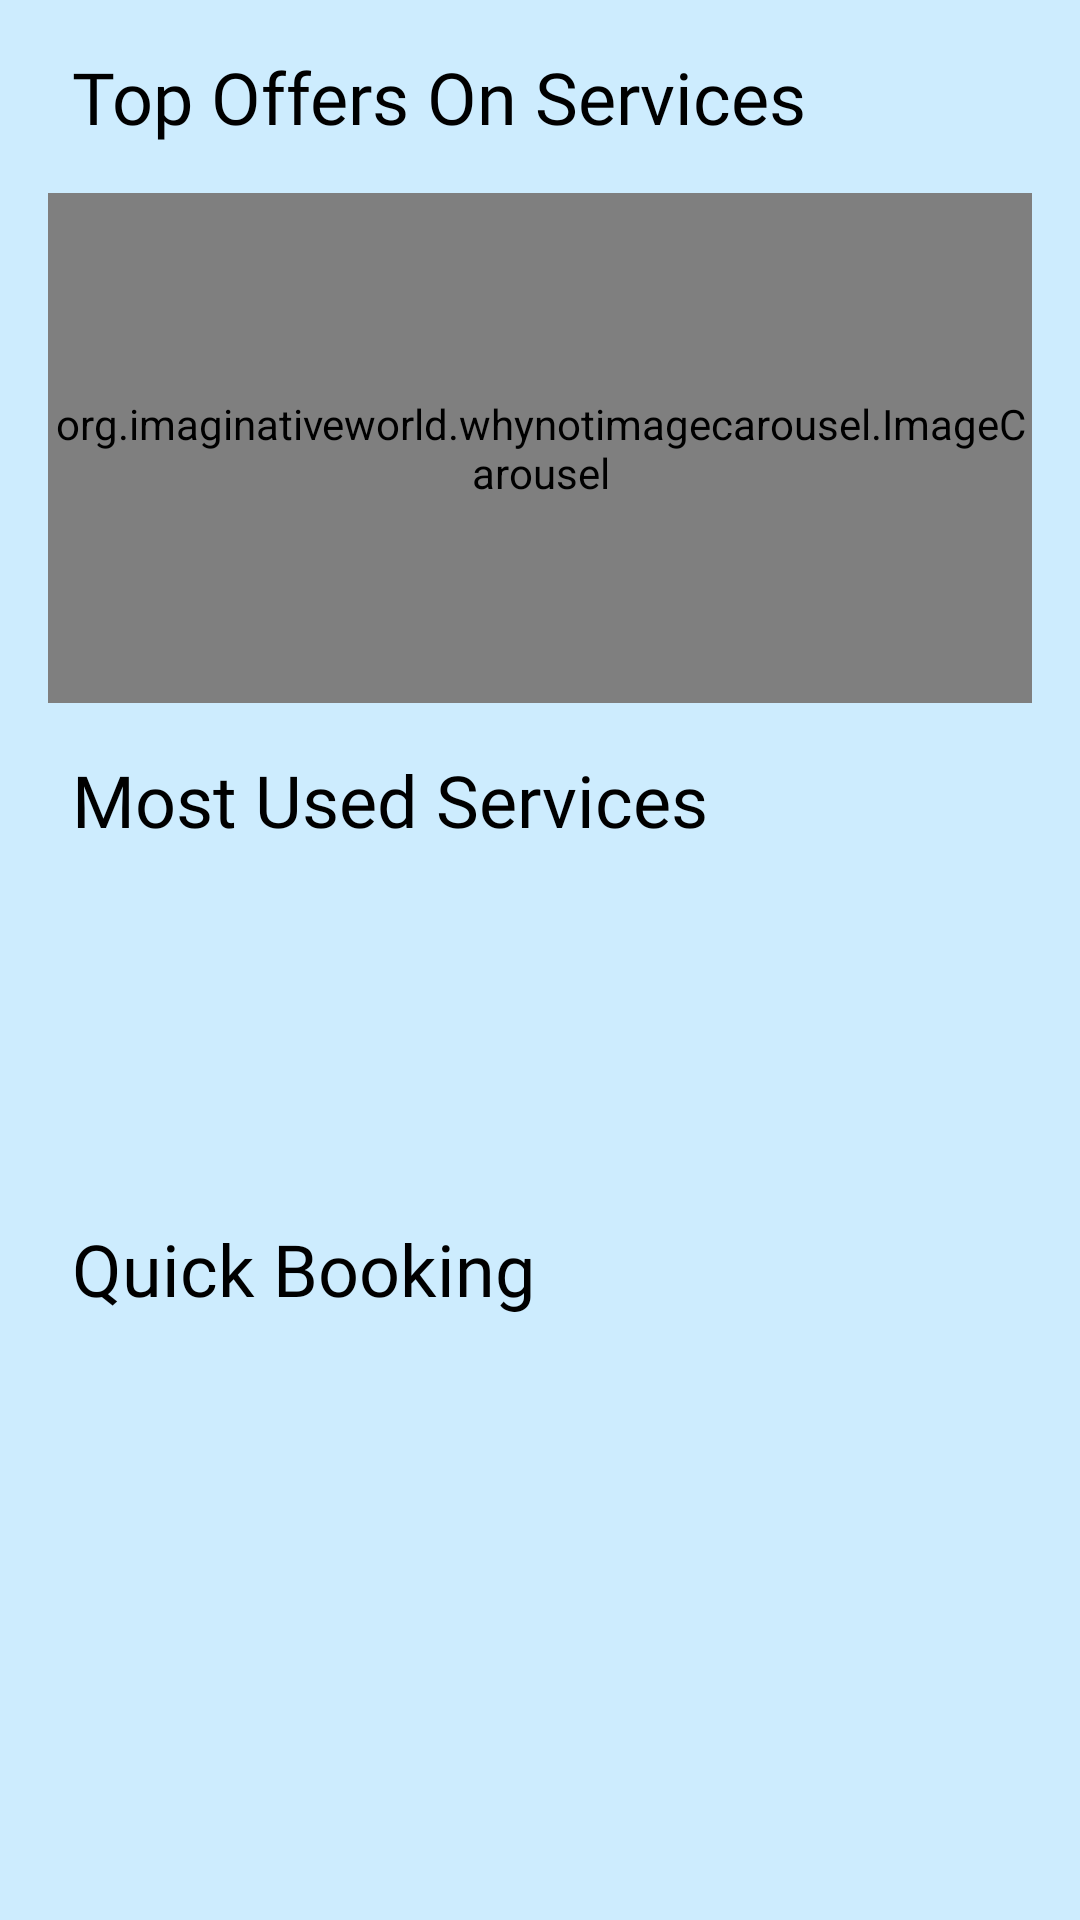

Here is an Android app screen rendered from its layout file. Give the layout XML and the strings, colors and styles it references.
<!-- AndroidManifest.xml: application theme Theme.CarCleaning -->
<!-- res/layout/fragment_home.xml -->
<?xml version="1.0" encoding="utf-8"?>
<FrameLayout xmlns:android="http://schemas.android.com/apk/res/android"
    xmlns:app="http://schemas.android.com/apk/res-auto"
    xmlns:tools="http://schemas.android.com/tools"
    android:layout_width="match_parent"
    android:layout_height="match_parent"
    tools:context=".Home">

    <androidx.core.widget.NestedScrollView
        android:layout_width="match_parent"
        android:layout_height="match_parent">

        <androidx.constraintlayout.widget.ConstraintLayout
            android:layout_width="match_parent"
            android:layout_height="wrap_content">

            <TextView
                android:id="@+id/textView3"
                android:layout_width="wrap_content"
                android:layout_height="wrap_content"
                android:layout_marginStart="24dp"
                android:layout_marginTop="16dp"
                android:fontFamily="@font/roboto_bold"
                android:text="Top Offers On Services"
                android:textColor="@color/black"
                android:textSize="24sp"
                app:layout_constraintStart_toStartOf="parent"
                app:layout_constraintTop_toTopOf="parent" />

            <org.imaginativeworld.whynotimagecarousel.ImageCarousel
                android:id="@+id/carousel"
                android:layout_width="match_parent"
                android:layout_height="170dp"
                android:layout_marginStart="16dp"
                android:layout_marginTop="16dp"
                android:layout_marginEnd="16dp"
                app:autoPlay="true"
                app:autoPlayDelay="1500"
                app:carouselGravity="CENTER"
                app:carouselType="BLOCK"
                app:imageScaleType="fitXY"
                app:layout_constraintEnd_toEndOf="parent"
                app:layout_constraintStart_toStartOf="parent"
                app:layout_constraintTop_toBottomOf="@+id/textView3"
                app:showCaption="false"
                app:showNavigationButtons="false" >

            </org.imaginativeworld.whynotimagecarousel.ImageCarousel>

            <androidx.recyclerview.widget.RecyclerView
                android:id="@+id/rvQuickServices"
                android:layout_width="match_parent"
                android:layout_height="96dp"
                android:layout_marginStart="16dp"
                android:layout_marginTop="12dp"
                android:layout_marginEnd="16dp"
                android:paddingStart="4dp"
                android:paddingEnd="4dp"
                android:clipToPadding="false"
                app:layout_constraintStart_toStartOf="parent"
                app:layout_constraintEnd_toEndOf="parent"
                app:layout_constraintTop_toBottomOf="@id/textView4"
                tools:listitem="@layout/item_quick_service"/>

            <TextView
                android:id="@+id/tvQuickBooking"
                android:layout_width="wrap_content"
                android:layout_height="wrap_content"
                android:layout_marginStart="24dp"
                android:layout_marginTop="16dp"
                android:text="Quick Booking"
                android:textColor="@color/black"
                android:textSize="24sp"
                android:fontFamily="@font/roboto_bold"
                app:layout_constraintStart_toStartOf="parent"
                app:layout_constraintTop_toBottomOf="@id/rvQuickServices"/>

            <TextView
                android:id="@+id/textView4"
                android:layout_width="wrap_content"
                android:layout_height="wrap_content"
                android:layout_marginStart="24dp"
                android:layout_marginTop="16dp"
                android:fontFamily="@font/roboto_bold"
                android:text="Most Used Services"
                android:textColor="@color/black"
                android:textSize="24sp"
                app:layout_constraintStart_toStartOf="parent"
                app:layout_constraintTop_toBottomOf="@id/carousel" />


            <androidx.recyclerview.widget.RecyclerView
                android:id="@+id/mostusehomerv"
                android:layout_width="match_parent"
                android:layout_height="wrap_content"
                android:layout_marginStart="16dp"
                android:layout_marginTop="24dp"
                android:layout_marginEnd="16dp"
                app:layout_constraintEnd_toEndOf="parent"
                app:layout_constraintStart_toStartOf="parent"
                app:layout_constraintTop_toBottomOf="@id/tvQuickBooking"/>

            <ImageView
                android:id="@+id/imageView5"
                android:layout_width="match_parent"
                android:layout_height="wrap_content"
                android:layout_marginStart="16dp"
                android:layout_marginTop="16dp"
                android:layout_marginEnd="16dp"
                android:layout_marginBottom="16dp"
                android:scaleType="centerCrop"
                android:src="@drawable/cashback"
                app:layout_constraintBottom_toBottomOf="parent"
                app:layout_constraintEnd_toEndOf="parent"
                app:layout_constraintStart_toStartOf="parent"
                app:layout_constraintTop_toBottomOf="@+id/mostusehomerv" />


        </androidx.constraintlayout.widget.ConstraintLayout>


    </androidx.core.widget.NestedScrollView>


</FrameLayout>
<!-- res/layout/item_quick_service.xml (included above) -->
<?xml version="1.0" encoding="utf-8"?>
<LinearLayout xmlns:android="http://schemas.android.com/apk/res/android"
    android:layout_width="wrap_content"
    android:layout_height="match_parent"
    android:orientation="vertical"
    android:gravity="center"
    android:paddingStart="8dp"
    android:paddingEnd="8dp"
    android:minWidth="80dp"
    android:background="?attr/selectableItemBackgroundBorderless">

    <ImageView
        android:id="@+id/ivIcon"
        android:layout_width="40dp"
        android:layout_height="40dp"
        android:contentDescription="@null"
        android:adjustViewBounds="true" />

    <TextView
        android:id="@+id/tvLabel"
        android:layout_width="wrap_content"
        android:layout_height="wrap_content"
        android:layout_marginTop="6dp"
        android:textSize="13sp"
        android:textStyle="bold"
        android:textColor="@color/black"
        android:gravity="center"
        android:textAlignment="center"
        android:maxLines="2" />
</LinearLayout>
<!-- resources referenced by this layout -->
<resources>
  <style name="Theme.CarCleaning" parent="Theme.Material3.DayNight.NoActionBar">
          <item name="colorPrimary">#2196F3</item>
          <item name="colorAccent">#0C73EB</item>
          <item name="windowActionBar">false</item>
          <item name="windowNoTitle">true</item>
          <item name="android:windowBackground">@color/splash_bg</item>
  
          <item name="windowSplashScreenBackground">@color/splash_bg</item>
      </style>
  <color name="splash_bg">#CDECFE</color>
  <!-- not gathered from this repository: default colours our renderer supplied (Android Studio template values) -->
  <color name="black">#FF000000</color>
</resources>
